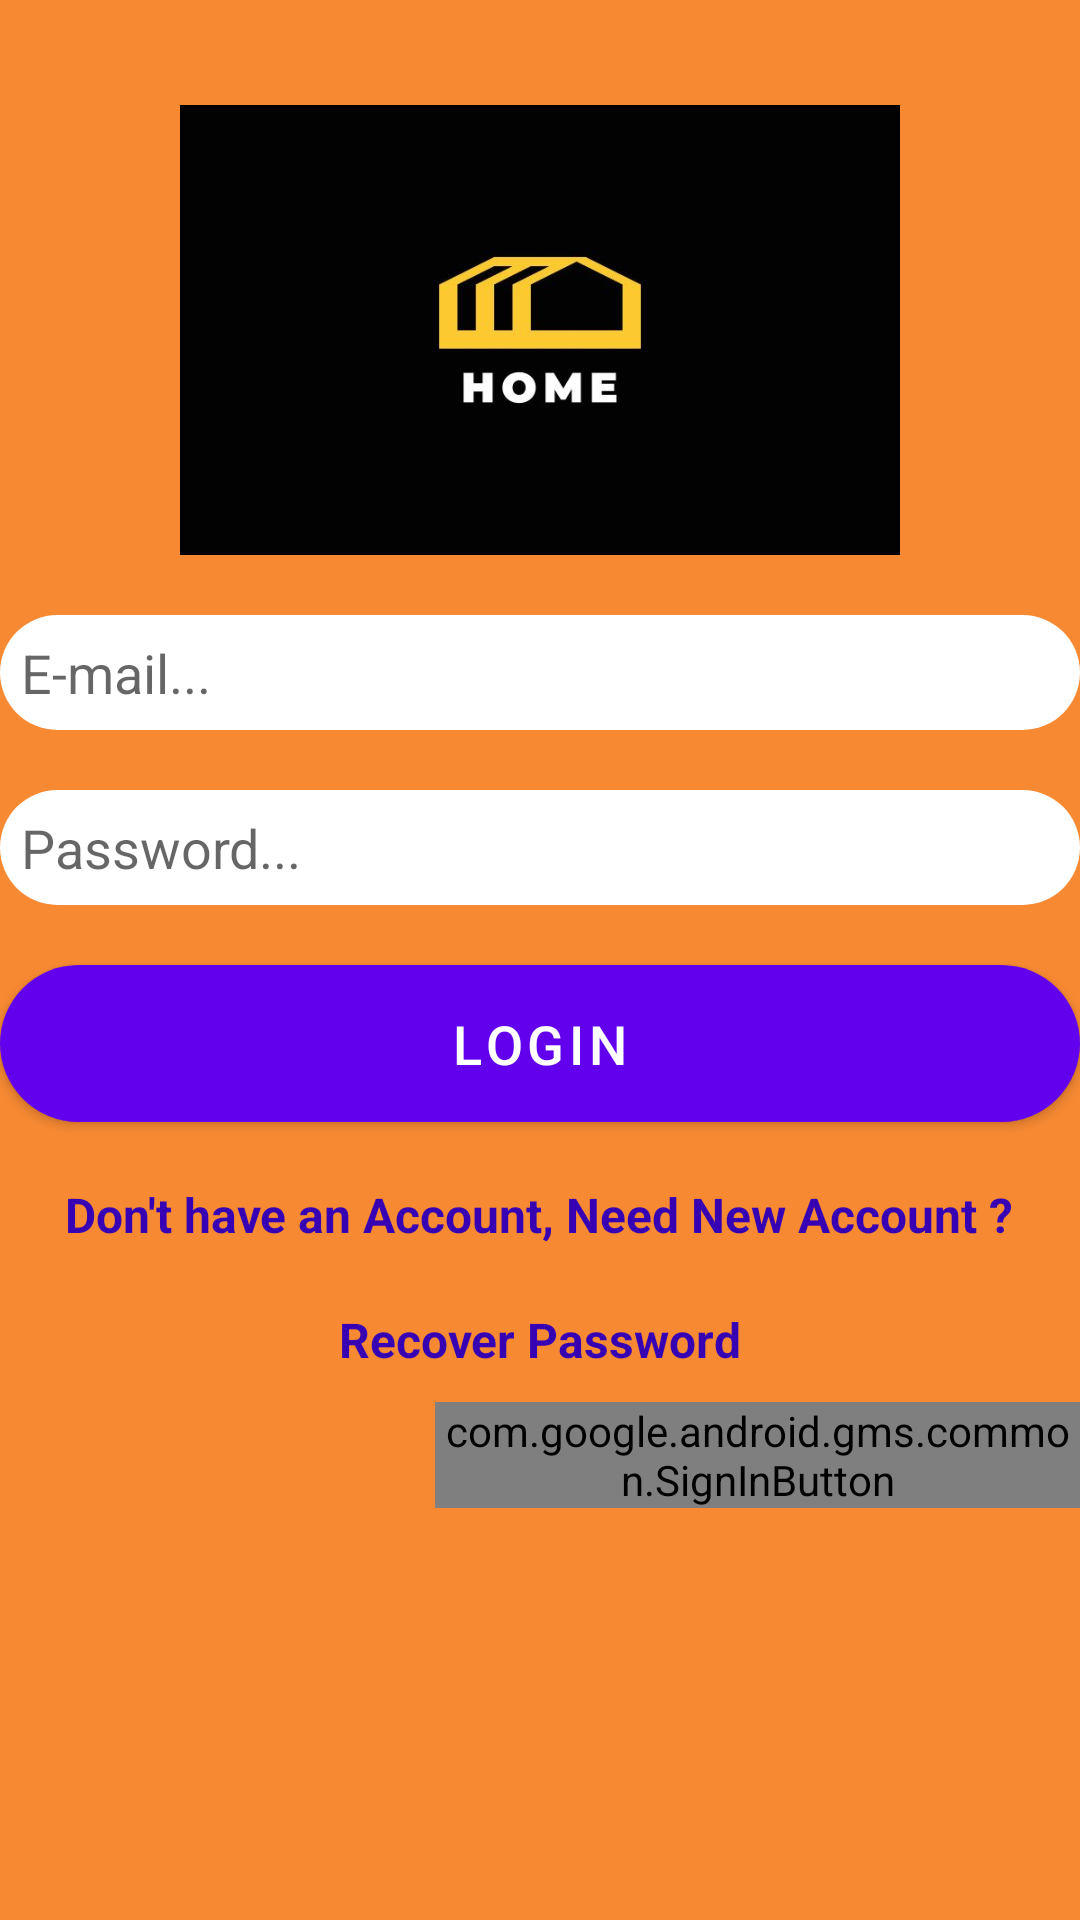

Reconstruct the res/layout file that produces this screen, plus the resources it refers to.
<!-- AndroidManifest.xml: application theme Theme.MySocialMediaApp -->
<!-- res/layout/activity_login.xml -->
<?xml version="1.0" encoding="utf-8"?>
<RelativeLayout xmlns:android="http://schemas.android.com/apk/res/android"
    xmlns:app="http://schemas.android.com/apk/res-auto"
    xmlns:tools="http://schemas.android.com/tools"
    android:layout_width="match_parent"
    android:layout_height="match_parent"
    tools:context=".LoginActivity"
    android:background="@drawable/turuncu">


    <ImageView
        android:id="@+id/login_icon"
        android:layout_width="250dp"
        android:layout_height="150dp"
        android:layout_alignParentTop="true"
        android:layout_centerHorizontal="true"
        android:layout_marginTop="35dp"
        app:srcCompat="@drawable/mainlogo" />

    <EditText

        android:id="@+id/login_email"
        android:layout_width="match_parent"
        android:layout_height="wrap_content"
        android:layout_below="@id/login_icon"
        android:layout_marginTop="20dp"
        android:background="@drawable/inputs"
        android:drawableLeft="@drawable/email"
        android:ems="10"
        android:hint="E-mail..."
        android:inputType="textEmailAddress"
        android:padding="7dp" />


    <EditText
        android:id="@+id/login_password"
        android:layout_width="match_parent"
        android:layout_height="wrap_content"
        android:layout_below="@id/login_email"
        android:layout_centerHorizontal="true"
        android:layout_marginTop="20dp"
        android:background="@drawable/inputs"
        android:drawableLeft="@drawable/password"
        android:ems="10"
        android:hint="Password..."
        android:inputType="textPassword"
        android:padding="7dp" />

    <Button

        android:id="@+id/login_btn"
        android:layout_width="match_parent"
        android:layout_height="wrap_content"
        android:layout_below="@id/login_password"
        android:layout_centerHorizontal="true"
        android:layout_marginTop="20dp"
        android:background="@drawable/button"
        android:padding="8dp"
        android:text="Login"
        android:textSize="18dp" />

    <TextView
        android:id="@+id/have_accountTv"
        android:layout_width="wrap_content"
        android:layout_height="wrap_content"
        android:layout_below="@+id/login_btn"
        android:layout_centerInParent="true"
        android:layout_marginTop="10dp"
        android:padding="10dp"
        android:text="Don't have an Account, Need New Account ?"
        android:textColor="@color/design_default_color_primary_dark"
        android:textSize="16dp"
        android:textStyle="bold" />

    <TextView
        android:id="@+id/recoverPassTv"
        android:layout_width="wrap_content"
        android:layout_height="wrap_content"
        android:layout_below="@+id/have_accountTv"
        android:layout_centerInParent="true"
        android:layout_marginTop="10dp"
        android:text="Recover Password"
        android:textColor="@color/design_default_color_primary_dark"
        android:textSize="16dp"
        android:textStyle="bold" />


    <LinearLayout
        android:id="@+id/google_sign_button"
        android:layout_width="match_parent"
        android:layout_height="wrap_content"
        android:layout_below="@id/recoverPassTv"
        android:orientation="horizontal">


        <com.google.android.gms.common.SignInButton
            android:id="@+id/googleLoginBtn"
            android:layout_width="wrap_content"
            android:layout_height="wrap_content"
            android:textAlignment="center"
            android:layout_marginLeft="145dp"
            android:layout_marginTop="10dp">

        </com.google.android.gms.common.SignInButton>


    </LinearLayout>



</RelativeLayout>
<!-- resources referenced by this layout -->
<resources>
  <!-- drawable button (drawable) -->
  <?xml version="1.0" encoding="utf-8"?>
  <shape xmlns:android="http://schemas.android.com/apk/res/android">
  
  
      <solid android:color="#fff" />
  
  
      <corners android:radius="30dp" ></corners>
  
  
  </shape>
  <!-- drawable inputs (drawable) -->
  <?xml version="1.0" encoding="utf-8"?>
  <shape xmlns:android="http://schemas.android.com/apk/res/android">
  
  
  <solid android:color="#fff" />
  
  
      <corners android:radius="30dp" ></corners>
  
  
  </shape>
  <!-- drawable mainlogo: jpg bitmap (drawable, 9759 bytes) -->
  <!-- drawable turuncu: jpg bitmap (drawable, 21046 bytes) -->
  <style name="Theme.MySocialMediaApp" parent="Theme.MaterialComponents.DayNight.DarkActionBar">
          
          <item name="colorPrimary">@color/purple_500</item>
          <item name="colorPrimaryVariant">@color/purple_700</item>
          <item name="colorOnPrimary">@color/white</item>
          
          <item name="colorSecondary">@color/teal_200</item>
          <item name="colorSecondaryVariant">@color/teal_700</item>
          <item name="colorOnSecondary">@color/black</item>
          
          <item name="android:statusBarColor" tools:targetApi="l">?attr/colorPrimaryVariant</item>
          
      </style>
  <color name="purple_500">#FF6200EE</color>
  <color name="purple_700">#FF3700B3</color>
  <color name="white">#FFFFFFFF</color>
  <color name="teal_200">#FF03DAC5</color>
  <color name="teal_700">#FF018786</color>
  <color name="black">#FF000000</color>
</resources>
